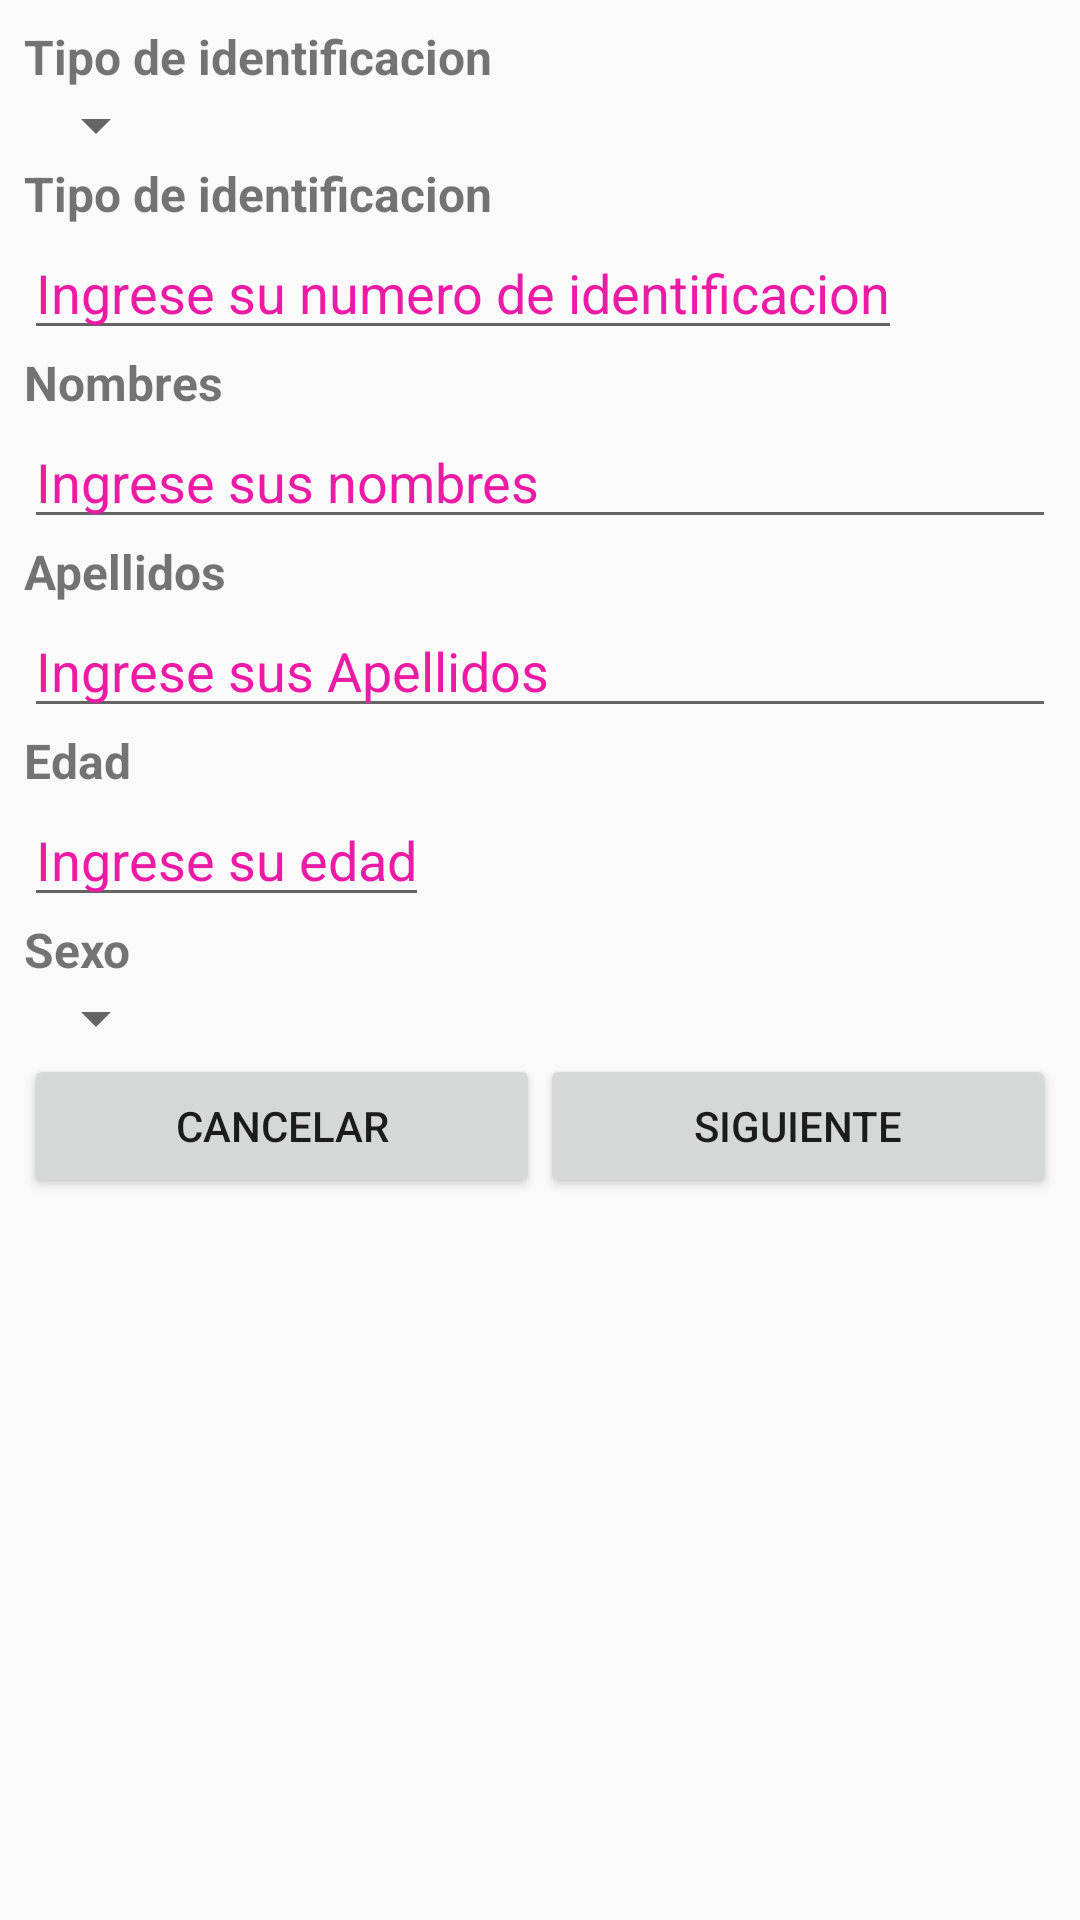

Layout XML and referenced resources for this Android screen:
<!-- AndroidManifest.xml: application theme Theme.AppCompat.Light.DarkActionBar -->
<!-- res/layout/activity_add_person.xml -->
<?xml version="1.0" encoding="utf-8"?>
<LinearLayout xmlns:android="http://schemas.android.com/apk/res/android"
    xmlns:app="http://schemas.android.com/apk/res-auto"
    xmlns:tools="http://schemas.android.com/tools"
    android:layout_width="match_parent"
    android:layout_height="match_parent"
    android:orientation="vertical"
    android:padding="8dp"
    tools:context=".activities.AddPersonActivity">

    <TextView
        android:layout_width="wrap_content"
        android:layout_height="wrap_content"
        android:textSize="16dp"
        android:textStyle="bold"
        android:text="Tipo de identificacion"/>

    <Spinner
        android:id="@+id/spTypeId"
        style="@style/TextAppearance.AppCompat.Widget.TextView.SpinnerItem"
        android:layout_width="wrap_content"
        android:layout_height="wrap_content"/>

    <TextView
        android:layout_width="wrap_content"
        android:layout_height="wrap_content"
        android:textSize="16dp"
        android:textStyle="bold"
        android:text="Tipo de identificacion"/>

    <EditText
        android:id="@+id/etNumberId"
        android:layout_width="wrap_content"
        android:layout_height="wrap_content"
        android:hint="Ingrese su numero de identificacion"
        android:textColorHint="@color/colorText"/>

    <TextView
        android:layout_width="wrap_content"
        android:layout_height="wrap_content"
        android:textSize="16dp"
        android:textStyle="bold"
        android:text="Nombres"/>

    <EditText
        android:id="@+id/etName"
        android:layout_width="match_parent"
        android:layout_height="wrap_content"
        android:maxLength="50"
        android:hint="Ingrese sus nombres"
        android:textColorHint="@color/colorText"/>

    <TextView
        android:layout_width="wrap_content"
        android:layout_height="wrap_content"
        android:textSize="16dp"
        android:textStyle="bold"
        android:text="Apellidos"/>

    <EditText
        android:id="@+id/etLastName"
        android:layout_width="match_parent"
        android:layout_height="wrap_content"
        android:maxLength="60"
        android:hint="Ingrese sus Apellidos"
        android:textColorHint="@color/colorText"/>

    <TextView
        android:layout_width="wrap_content"
        android:layout_height="wrap_content"
        android:textSize="16dp"
        android:textStyle="bold"
        android:text="Edad"/>

    <EditText
        android:id="@+id/etAge"
        android:layout_width="wrap_content"
        android:layout_height="wrap_content"
        android:maxLength="3"
        android:inputType="number"
        android:hint="Ingrese su edad"
        android:textColorHint="@color/colorText"/>

    <TextView
        android:layout_width="wrap_content"
        android:layout_height="wrap_content"
        android:textSize="16dp"
        android:textStyle="bold"
        android:text="Sexo"/>

    <Spinner
        android:id="@+id/spGender"
        style="@style/TextAppearance.AppCompat.Widget.TextView.SpinnerItem"
        android:layout_width="wrap_content"
        android:layout_height="wrap_content"/>

    <LinearLayout
        android:layout_width="match_parent"
        android:layout_height="wrap_content"
        android:orientation="horizontal">

        <Button
            android:id="@+id/btCancel"
            android:layout_width="0dp"
            android:layout_height="match_parent"
            android:layout_weight="1"
            android:text="Cancelar" />

        <Button
            android:id="@+id/btNext"
            android:layout_width="0dp"
            android:layout_height="match_parent"
            android:layout_weight="1"
            android:text="Siguiente" />

    </LinearLayout>
</LinearLayout>
<!-- resources referenced by this layout -->
<resources>
  <color name="colorText">#EC1BA6</color>
</resources>
